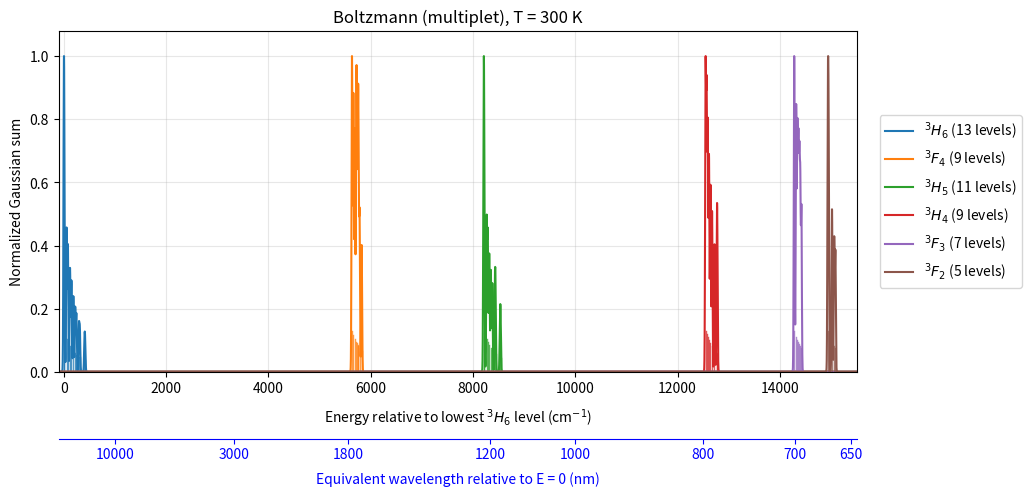

The script that saved this image: (Note: this script raises an exception after producing the figure.)
# -*- coding: utf-8 -*-
"""
Gaussian Stark-functies voor de zes Tm3+-multiplets in Lee et al., figuur 1c.

Bron: Physical Chemistry.pdf, PDF-pagina 9, Tabel 4(B), kolom 'this work'.
Dit zijn berekende (ab initio) energieniveaus in beta-NaYF4, geen gemeten
lijnsterktes. E=0 is het laagste Starkniveau van 3H6.

S_J(E) = sum_i A_i exp[-(E-E_i)^2/(2 sigma^2)]

De amplitudes A_i volgen een Boltzmann-bezetting (zie BOLTZMANN_MODE):
A_i = exp[-(E_i - E_ref)/(k_B T)], zodat lagere niveaus zwaarder wegen.
sigma=8.5 cm^-1 is een modelparameter.
Elke multipletcurve wordt afzonderlijk op maximum 1 genormaliseerd.
De curves tonen niveauposities, geen absorptie- of emissiespectra:
voor een overgang geldt Delta E = E_boven - E_onder. Daarom is de
extra golflengte-as slechts de equivalente golflengte t.o.v. E=0.
Bij E=0 is die golflengte oneindig; daar wordt geen nm-tick geplaatst.

Het script toont het plot non-blocking (Spyder) en slaat de figuur op als PDF.
"""

from __future__ import annotations

from pathlib import Path
import os  # Toegevoegd voor het aanmaken van mappen en bestandspaden
from typing import Optional

import numpy as np
import matplotlib.pyplot as plt


# ---------------------------------------------------------------------------
# Instellingen
# ---------------------------------------------------------------------------

SIGMA_CM1 = 8.5

# True  -> iedere multipletcurve afzonderlijk genormaliseerd op max = 1.
# False -> originele som S(E) wordt geplot.
NORMALIZE_EACH = True

# Laat met dunne verticale lijnen zien waar de Starkniveaus liggen.
# Bij Boltzmann-bezetting is de streeplengte evenredig met de bezetting.
SHOW_STARK_LEVELS = True

# Boltzmann-bezetting van de Starkniveaus:
#   "off"       -> alle A_i = 1 (zoals voorheen)
#   "multiplet" -> bezetting binnen elk multiplet t.o.v. het laagste niveau
#                  van dat multiplet (thermalisatie per multiplet)
#   "global"    -> bezetting van alle niveaus t.o.v. E = 0 (3H6, laagste niveau)
#                  (thermisch evenwicht over alle multipletten)
BOLTZMANN_MODE = "multiplet"
TEMPERATURE_K = 300.0

K_B_CM1_PER_K = 0.6950348  # Boltzmann-constante in cm^-1 per K


# ---------------------------------------------------------------------------
# Stark-level energies uit Tabel 4 [cm^-1]
# ---------------------------------------------------------------------------

E_3H6_CM1 = np.array([
    0.0, 9.0, 54.0, 80.0, 122.0, 149.0, 187.0,
    223.0, 246.0, 296.0, 314.0, 405.0, 417.0,
])

E_3F4_CM1 = np.array([
    5634.0, 5661.0, 5689.0, 5717.0, 5730.0,
    5750.0, 5761.0, 5782.0, 5823.0,
])

E_3H5_CM1 = np.array([
    8207.0, 8218.0, 8267.0, 8288.0, 8317.0, 8348.0,
    8377.0, 8428.0, 8440.0, 8528.0, 8539.0,
])

E_3H4_CM1 = np.array([
    12546.0,
    12566.0,
    12588.0,
    12613.0,
    12642.0,
    12673.0,
    12721.0,
    12766.0,
    12776.0,
])

E_3F3_CM1 = np.array([
    14279.0,
    14317.0,
    14341.0,
    14361.0,
    14380.0,
    14398.0,
    14420.0,
])

E_3F2_CM1 = np.array([
    14936.0,
    14951.0,
    15018.0,
    15061.0,
    15084.0,
])


# ---------------------------------------------------------------------------
# Boltzmann-bezetting
# ---------------------------------------------------------------------------

def boltzmann_weights(levels_cm1: np.ndarray,
                      temperature_k: float,
                      reference_cm1: float | None = None) -> np.ndarray:
    """
    Relatieve Boltzmann-bezetting p_i = exp[-(E_i - E_ref) / (k_B T)].

    Elk Starkniveau telt hier als niet-gedegenereerd (Tm3+ is een
    niet-Kramers-ion, dus g_i = 1). E_ref = laagste niveau van de set
    indien reference_cm1 None is.
    """
    levels = np.asarray(levels_cm1, dtype=float)
    if temperature_k <= 0.0:
        raise ValueError("temperature_k moet groter zijn dan 0.")
    if reference_cm1 is None:
        reference_cm1 = levels.min()
    kT = K_B_CM1_PER_K * temperature_k
    return np.exp(-(levels - reference_cm1) / kT)


def stark_amplitudes(levels_cm1: np.ndarray) -> np.ndarray:
    """Amplitudes A_i volgens BOLTZMANN_MODE."""
    if BOLTZMANN_MODE == "off":
        return np.ones(len(levels_cm1), dtype=float)
    if BOLTZMANN_MODE == "multiplet":
        return boltzmann_weights(levels_cm1, TEMPERATURE_K)
    if BOLTZMANN_MODE == "global":
        return boltzmann_weights(levels_cm1, TEMPERATURE_K,
                                 reference_cm1=E_3H6_CM1.min())
    raise ValueError("BOLTZMANN_MODE moet 'off', 'multiplet' of 'global' zijn.")


A_3H6 = stark_amplitudes(E_3H6_CM1)
A_3F4 = stark_amplitudes(E_3F4_CM1)
A_3H5 = stark_amplitudes(E_3H5_CM1)
A_3H4 = stark_amplitudes(E_3H4_CM1)
A_3F3 = stark_amplitudes(E_3F3_CM1)
A_3F2 = stark_amplitudes(E_3F2_CM1)


# ---------------------------------------------------------------------------
# Gaussian functies
# ---------------------------------------------------------------------------

def stark_gaussian_sum(
        energy_cm1: np.ndarray | float,
        levels_cm1: np.ndarray,
        sigma_cm1: float,
        amplitudes: Optional[np.ndarray] = None
        ) -> np.ndarray | float:
    """
    Som van Gaussian lijnen rond de Starkniveaus:

        S(E) = sum_i A_i exp[-(E-E_i)^2 / (2 sigma^2)]

    Parameters
    ----------
    energy_cm1
        Energie / golfgetal [cm^-1].

    levels_cm1
        Stark-energieniveaus E_i [cm^-1].

    sigma_cm1
        Standaardafwijking van iedere Gaussian [cm^-1].

    amplitudes
        Relatieve amplitudes A_i. Indien None worden alle amplitudes 1.
    """

    energy = np.asarray(energy_cm1, dtype=float)
    levels = np.asarray(levels_cm1, dtype=float)

    if sigma_cm1 <= 0.0:
        raise ValueError("sigma_cm1 moet groter zijn dan 0.")

    if amplitudes is None:
        amplitudes = np.ones(len(levels), dtype=float)
    else:
        amplitudes = np.asarray(amplitudes, dtype=float)

    if amplitudes.shape != levels.shape:
        raise ValueError(
            "amplitudes moet evenveel elementen bevatten als levels_cm1."
        )

    delta = np.expand_dims(energy, axis=-1) - levels

    gaussians = np.exp(
        -0.5 * (delta / sigma_cm1) ** 2
    )

    result = np.sum(
        amplitudes * gaussians,
        axis=-1
    )

    if energy.ndim == 0:
        return float(result)

    return result


def S_3H6(energy_cm1, sigma_cm1=SIGMA_CM1):
    """Gaussian som van de 13 Starkniveaus van 3H6."""
    return stark_gaussian_sum(energy_cm1, E_3H6_CM1, sigma_cm1, A_3H6)


def S_3F4(energy_cm1, sigma_cm1=SIGMA_CM1):
    """Gaussian som van de 9 Starkniveaus van 3F4."""
    return stark_gaussian_sum(energy_cm1, E_3F4_CM1, sigma_cm1, A_3F4)


def S_3H5(energy_cm1, sigma_cm1=SIGMA_CM1):
    """Gaussian som van de 11 Starkniveaus van 3H5."""
    return stark_gaussian_sum(energy_cm1, E_3H5_CM1, sigma_cm1, A_3H5)


def S_3H4(
        energy_cm1: np.ndarray | float,
        sigma_cm1: float = SIGMA_CM1
        ) -> np.ndarray | float:
    """Gaussian som van de 9 Starkniveaus van 3H4."""
    return stark_gaussian_sum(
        energy_cm1,
        E_3H4_CM1,
        sigma_cm1,
        A_3H4
    )


def S_3F3(
        energy_cm1: np.ndarray | float,
        sigma_cm1: float = SIGMA_CM1
        ) -> np.ndarray | float:
    """Gaussian som van de 7 Starkniveaus van 3F3."""
    return stark_gaussian_sum(
        energy_cm1,
        E_3F3_CM1,
        sigma_cm1,
        A_3F3
    )


def S_3F2(
        energy_cm1: np.ndarray | float,
        sigma_cm1: float = SIGMA_CM1
        ) -> np.ndarray | float:
    """Gaussian som van de 5 Starkniveaus van 3F2."""
    return stark_gaussian_sum(
        energy_cm1,
        E_3F2_CM1,
        sigma_cm1,
        A_3F2
    )


def normalize_to_one(values: np.ndarray) -> np.ndarray:
    """Normaliseer een curve zodat het globale maximum gelijk is aan 1."""
    values = np.asarray(values, dtype=float)
    maximum = np.max(values)

    if maximum <= 0.0:
        raise ValueError("Curve kan niet worden genormaliseerd: max <= 0.")

    return values / maximum


# ---------------------------------------------------------------------------
# Conversie tussen golfgetal en golflengte
# ---------------------------------------------------------------------------

def cm1_to_nm(wavenumber_cm1):
    """
    Converteer golfgetal [cm^-1] naar golflengte [nm]:

        lambda[nm] = 1e7 / nu_tilde[cm^-1]
    """
    wavenumber_cm1 = np.asarray(wavenumber_cm1, dtype=float)

    with np.errstate(divide="ignore", invalid="ignore"):
        wavelength_nm = 1.0e7 / wavenumber_cm1

    return wavelength_nm


def nm_to_cm1(wavelength_nm):
    """
    Inverse conversie van golflengte [nm] naar golfgetal [cm^-1].
    """
    wavelength_nm = np.asarray(wavelength_nm, dtype=float)

    with np.errstate(divide="ignore", invalid="ignore"):
        wavenumber_cm1 = 1.0e7 / wavelength_nm

    return wavenumber_cm1


# ---------------------------------------------------------------------------
# Plot
# ---------------------------------------------------------------------------

def main() -> None:
    # Een kleine negatieve marge maakt ook de Gaussian rond E=0 zichtbaar.
    # Circa 0.5 cm^-1 per stap: ruim voldoende voor sigma=8.5 cm^-1.
    energy_cm1 = np.linspace(-100.0, 15500.0, 31201)
    multiplets = [
        (r"$^3H_6$", E_3H6_CM1, A_3H6, S_3H6),
        (r"$^3F_4$", E_3F4_CM1, A_3F4, S_3F4),
        (r"$^3H_5$", E_3H5_CM1, A_3H5, S_3H5),
        (r"$^3H_4$", E_3H4_CM1, A_3H4, S_3H4),
        (r"$^3F_3$", E_3F3_CM1, A_3F3, S_3F3),
        (r"$^3F_2$", E_3F2_CM1, A_3F2, S_3F2),
    ]
    fig, ax = plt.subplots(figsize=(12.0, 5.5))
    for label, levels, amps, spectrum in multiplets:
        values = spectrum(energy_cm1)
        if NORMALIZE_EACH:
            values = normalize_to_one(values)
        line, = ax.plot(energy_cm1, values, linewidth=1.5,
                        label=f"{label} ({len(levels)} levels)")
        if SHOW_STARK_LEVELS:
            for e, a in zip(levels, amps):
                # streeplengte evenredig met relatieve bezetting
                ax.axvline(e, ymin=0.0, ymax=0.02 + 0.10 * a,
                           color=line.get_color(), linewidth=1.0, alpha=0.75)

    ax.set_xlim(energy_cm1[0], energy_cm1[-1])
    ax.set_xlabel(r"Energy relative to lowest $^3H_6$ level (cm$^{-1}$)",
                  labelpad=8)
    ax_nm = ax.twiny()
    ax_nm.set_xlim(ax.get_xlim())
    ax_nm.xaxis.set_ticks_position("bottom")
    ax_nm.xaxis.set_label_position("bottom")
    ax_nm.spines["bottom"].set_position(("outward", 48))
    ax_nm.spines["bottom"].set_color("blue")
    for side in ("top", "left", "right"):
        ax_nm.spines[side].set_visible(False)
    wavelength_ticks_nm = np.array([10000, 3000, 1800, 1200, 1000, 800, 700, 650])
    ax_nm.set_xticks(nm_to_cm1(wavelength_ticks_nm))
    ax_nm.set_xticklabels([f"{lam:.0f}" for lam in wavelength_ticks_nm])
    ax_nm.set_xlabel("Equivalent wavelength relative to E = 0 (nm)",
                     color="blue", labelpad=7)
    ax_nm.tick_params(axis="x", colors="blue", direction="out", pad=3)

    if NORMALIZE_EACH:
        ax.set_ylabel("Normalized Gaussian sum")
        ax.set_ylim(0.0, 1.08)
    else:
        ax.set_ylabel(r"$S(E)$ (a.u.)")
        ax.set_ylim(bottom=0.0)
    ax.grid(alpha=0.3)
    ax.legend(loc="center left", bbox_to_anchor=(1.02, 0.5))

    if BOLTZMANN_MODE != "off":
        ax.set_title(f"Boltzmann ({BOLTZMANN_MODE}), T = {TEMPERATURE_K:.0f} K")

    fig.subplots_adjust(bottom=0.30, top=0.92, right=0.79)

    # -----------------------------------------------------------------------
    # PDF Opslaan
    # -----------------------------------------------------------------------

    # Specificeer de map en bestandsnaam.
    # (r"..." voorkomt dat Python de \ als ontsnappingsteken ziet)
    save_dir = str(Path(__file__).resolve().parent / "results")
    save_path = os.path.join(save_dir, "Gaussian_Stark_functies.pdf")

    # Zorg dat de map bestaat voordat we opslaan
    os.makedirs(save_dir, exist_ok=True)

    # Sla de afbeelding op. bbox_inches="tight" voorkomt dat bijv. de legenda wordt afgesneden
    plt.savefig(save_path, format="pdf", bbox_inches="tight")
    print(f"Figuur succesvol opgeslagen in: {save_path}")

    # -----------------------------------------------------------------------

    plt.show(block=False)
    plt.pause(0.1)


if __name__ == "__main__":
    main()
